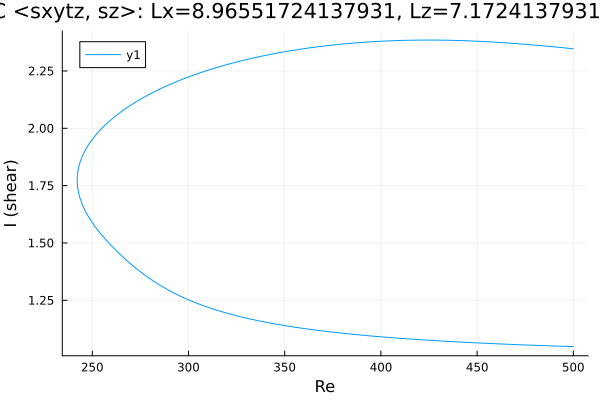

The table this chart was drawn from, first rows:
Re, shear
500.0, 2.347
499.9, 2.347
498.5, 2.348
497, 2.349
495.6, 2.351
494.2, 2.352
492.8, 2.353
491.4, 2.354
490, 2.355
488.6, 2.356
487.1, 2.357
485.7, 2.358
484.3, 2.359
482.9, 2.361
481.5, 2.362
480.1, 2.363
478.9, 2.363
477.5, 2.364
476.1, 2.365
474.7, 2.366
473.3, 2.367
471.8, 2.368
470.4, 2.369
469, 2.37
467.6, 2.371
466.2, 2.372
464.8, 2.373
463.4, 2.373
461.9, 2.374
460.5, 2.375
459.1, 2.376
457.7, 2.376
456.3, 2.377
454.9, 2.378
453.5, 2.378
452, 2.379
450.6, 2.379
449.2, 2.38
447.8, 2.381
446.4, 2.381
445, 2.382
443.6, 2.382
442.1, 2.382
440.7, 2.383
439.3, 2.383
437.9, 2.383
436.5, 2.384
435.1, 2.384
433.7, 2.384
432.2, 2.384
430.8, 2.384
429.4, 2.385
428, 2.385
426.6, 2.385
425.2, 2.385
423.8, 2.385
422.3, 2.385
420.9, 2.385
419.5, 2.385
418.1, 2.384
... 374 more rows
